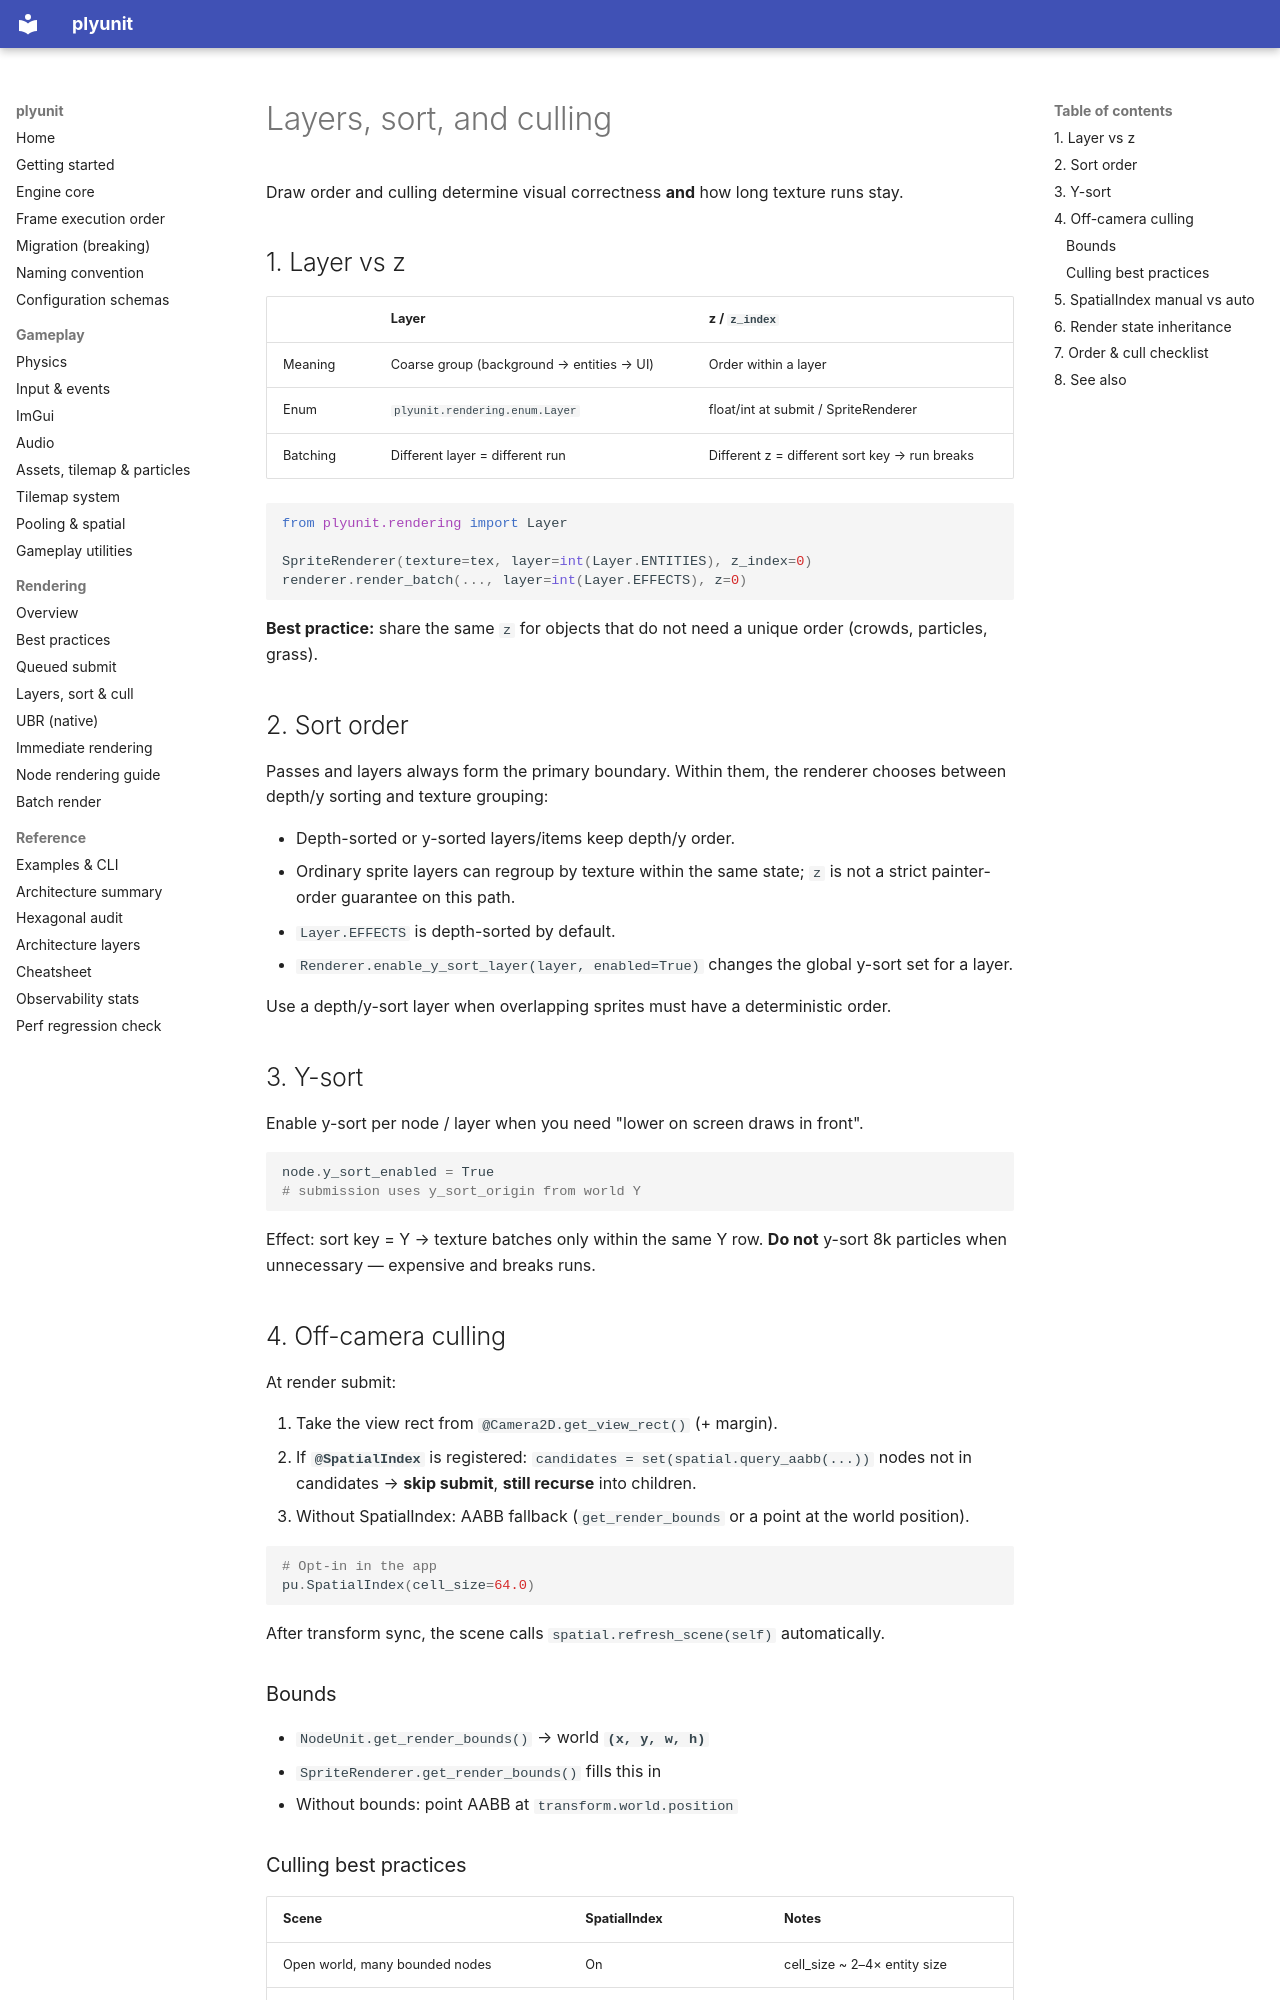

repository: ahmaadn/plyunit · page: en/rendering/layers-sort-cull/index.html · generator: mkdocs

# Layers, sort, and culling

Draw order and culling determine visual correctness **and** how long texture
runs stay.

## 1. Layer vs z

| | Layer | z / `z_index` |
| --- | --- | --- |
| Meaning | Coarse group (background → entities → UI) | Order within a layer |
| Enum | `plyunit.rendering.enum.Layer` | float/int at submit / SpriteRenderer |
| Batching | Different layer = different run | Different z = different sort key → run breaks |

```python
from plyunit.rendering import Layer

SpriteRenderer(texture=tex, layer=int(Layer.ENTITIES), z_index=0)
renderer.render_batch(..., layer=int(Layer.EFFECTS), z=0)
```

**Best practice:** share the same `z` for objects that do not need a unique
order (crowds, particles, grass).

## 2. Sort order

Passes and layers always form the primary boundary. Within them, the renderer
chooses between depth/y sorting and texture grouping:

- Depth-sorted or y-sorted layers/items keep depth/y order.
- Ordinary sprite layers can regroup by texture within the same state; `z` is
  not a strict painter-order guarantee on this path.
- `Layer.EFFECTS` is depth-sorted by default.
- `Renderer.enable_y_sort_layer(layer, enabled=True)` changes the global y-sort
  set for a layer.

Use a depth/y-sort layer when overlapping sprites must have a deterministic
order.

## 3. Y-sort

Enable y-sort per node / layer when you need "lower on screen draws in front".

```python
node.y_sort_enabled = True
# submission uses y_sort_origin from world Y
```

Effect: sort key = Y → texture batches only within the same Y row.
**Do not** y-sort 8k particles when unnecessary — expensive and breaks runs.

## 4. Off-camera culling

At render submit:

1. Take the view rect from `@Camera2D.get_view_rect()` (+ margin).
2. If **`@SpatialIndex`** is registered:
   `candidates = set(spatial.query_aabb(...))`
   nodes not in candidates → **skip submit**, **still recurse** into children.
3. Without SpatialIndex: AABB fallback (`get_render_bounds` or a point at the
   world position).

```python
# Opt-in in the app
pu.SpatialIndex(cell_size=64.0)
```

After transform sync, the scene calls `spatial.refresh_scene(self)` automatically.

### Bounds

- `NodeUnit.get_render_bounds()` → world **`(x, y, w, h)`**
- `SpriteRenderer.get_render_bounds()` fills this in
- Without bounds: point AABB at `transform.world.position`
